12-way image classification set "NN_Dataset" from GitHub (Lastopia/COMP9517-Arcadia); label vocabulary: ants, bees, beetles, caterpillars, earthworms, earwigs, grasshoppers, moths, slugs, snails, wasps, weevils.

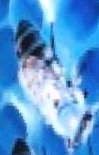
Label: bees

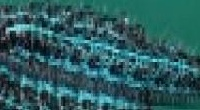
Label: caterpillars

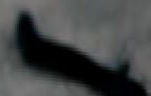
Label: earthworms

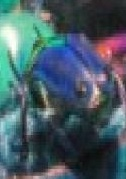
Label: beetles

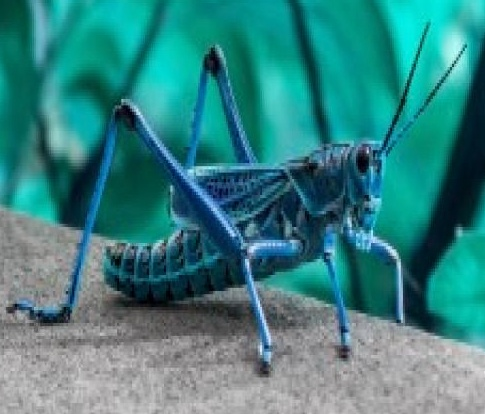
Label: grasshoppers

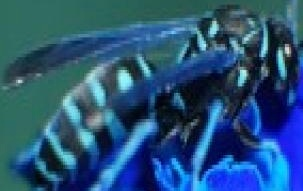
Label: wasps
